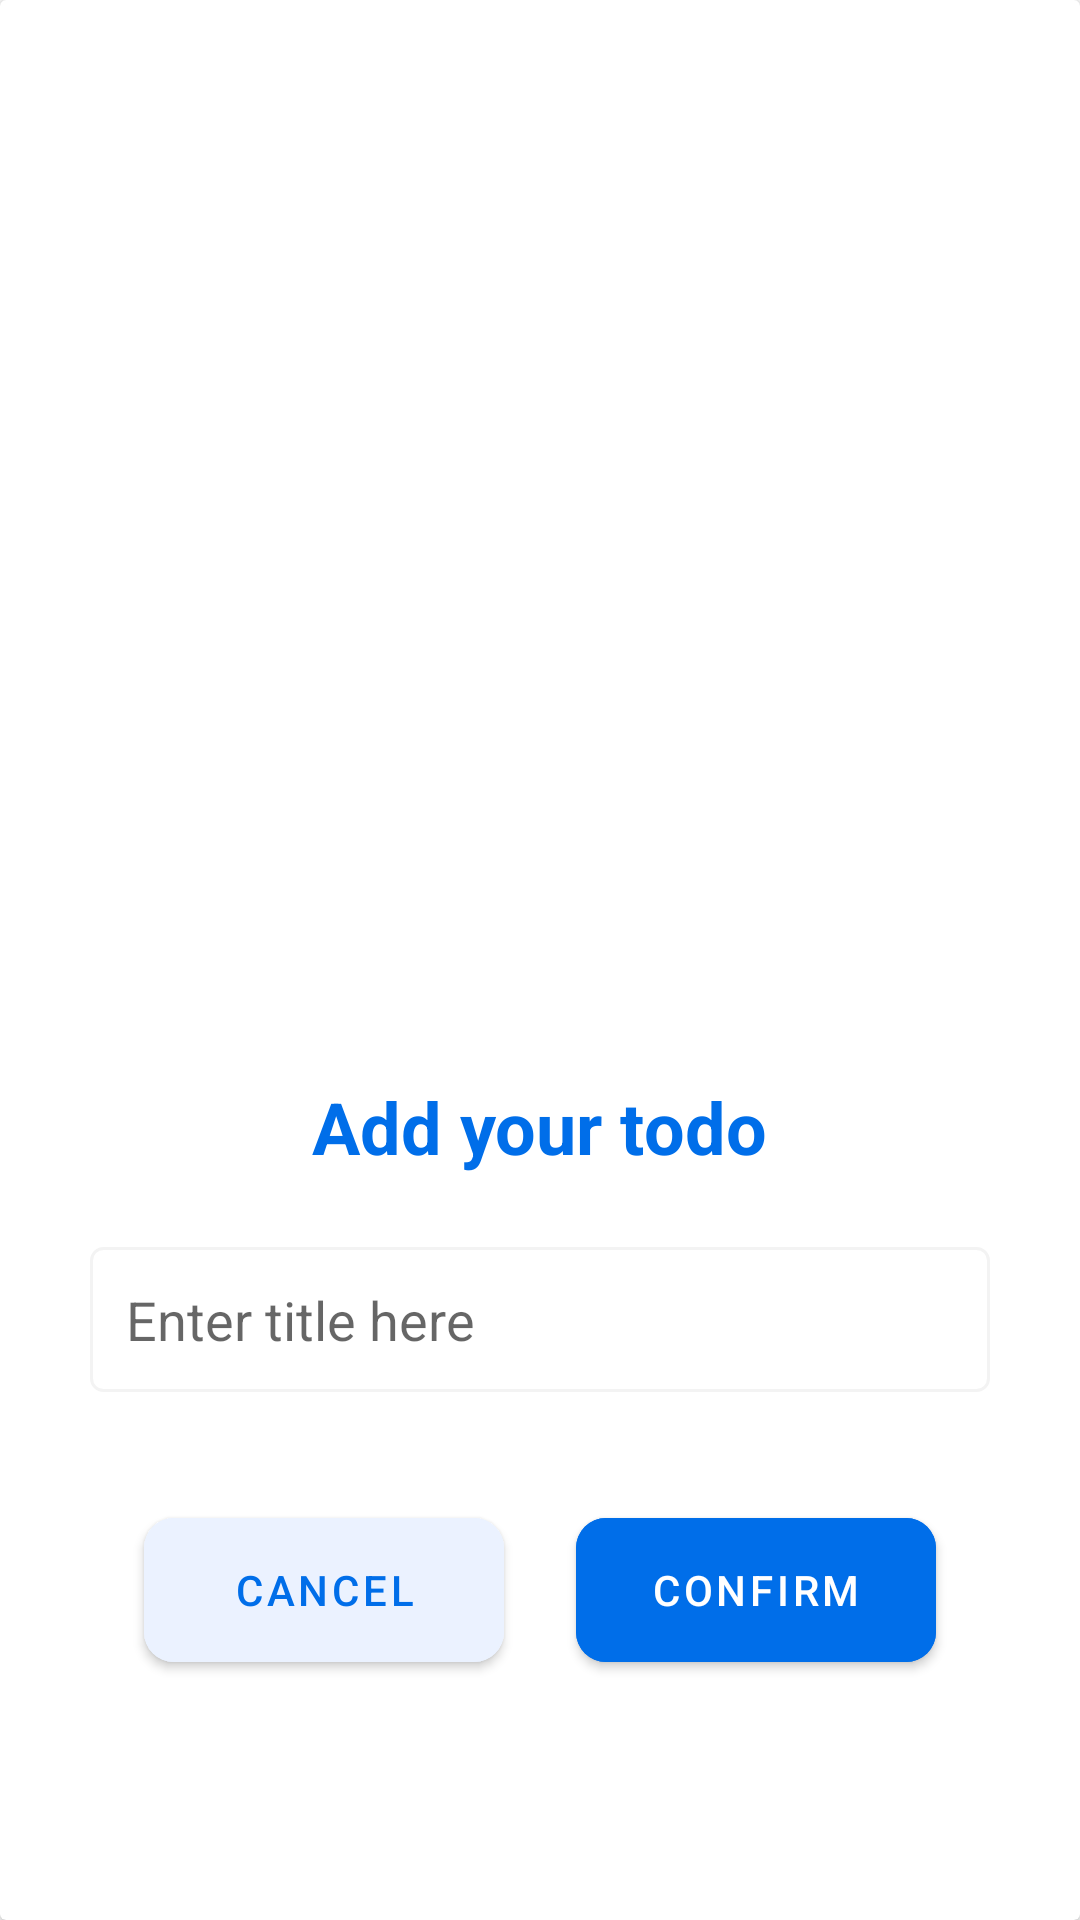

Layout XML and referenced resources for this Android screen:
<!-- AndroidManifest.xml: application theme Theme.TaskManager -->
<!-- res/layout/add_todo_dialog.xml -->
<?xml version="1.0" encoding="utf-8"?>
<androidx.cardview.widget.CardView xmlns:android="http://schemas.android.com/apk/res/android"
    xmlns:app="http://schemas.android.com/apk/res-auto"
    android:layout_width="match_parent"
    android:layout_height="300dp">

    <LinearLayout
        android:layout_width="match_parent"
        android:layout_height="match_parent"
        android:layout_marginStart="24dp"
        android:layout_marginTop="40dp"
        android:layout_marginEnd="24dp"
        android:layout_marginBottom="40dp"
        android:gravity="center_horizontal|bottom"
        android:orientation="vertical">
        <TextView
            android:id="@+id/tvMessage"
            android:layout_width="wrap_content"
            android:layout_height="wrap_content"
            android:gravity="center"
            android:text="Add your todo"
            android:textColor="#006EE9"
            android:textSize="24sp"
            android:textStyle="bold" />

        <EditText
            android:id="@+id/todo_title"
            android:layout_width="300dp"
            android:layout_height="wrap_content"
            android:layout_marginTop="24dp"
            android:layout_marginBottom="12dp"
            android:background="@drawable/edit_text_background"
            android:hint="Enter title here"
            android:padding="12dp" />

        <LinearLayout
            android:layout_width="match_parent"
            android:layout_height="wrap_content"
            android:orientation="horizontal">

            <com.google.android.material.button.MaterialButton
                android:id="@+id/btnNo"
                android:layout_width="0dp"
                android:layout_height="60dp"
                android:layout_marginStart="24dp"
                android:layout_marginTop="24dp"
                android:layout_weight="1"
                android:backgroundTint="#EBF2FF"
                android:text="Cancel"
                android:textColor="#006EE9"
                app:cornerRadius="10dp" />

            <com.google.android.material.button.MaterialButton
                android:id="@+id/btnYes"
                android:layout_width="0dp"
                android:layout_height="60dp"
                android:layout_marginStart="24dp"
                android:layout_marginTop="24dp"
                android:layout_marginEnd="24dp"
                android:layout_marginBottom="40dp"
                android:layout_weight="1"
                android:backgroundTint="#006EE9"
                android:text="Confirm"
                app:cornerRadius="10dp" />
        </LinearLayout>
    </LinearLayout>
</androidx.cardview.widget.CardView>
<!-- resources referenced by this layout -->
<resources>
  <!-- drawable edit_text_background (drawable) -->
  <shape
      xmlns:android="http://schemas.android.com/apk/res/android"
      android:shape="rectangle">
      <solid
          android:color="@android:color/transparent"/>
  
      <corners
          android:radius="4dp"/>
      <stroke
          android:color="#104A4646"
          android:width="1dp"/>
  </shape>
  <style name="Theme.TaskManager" parent="Base.Theme.TaskManager" />
  <style name="Base.Theme.TaskManager" parent="Theme.MaterialComponents.DayNight.NoActionBar">
          
          
      </style>
</resources>
